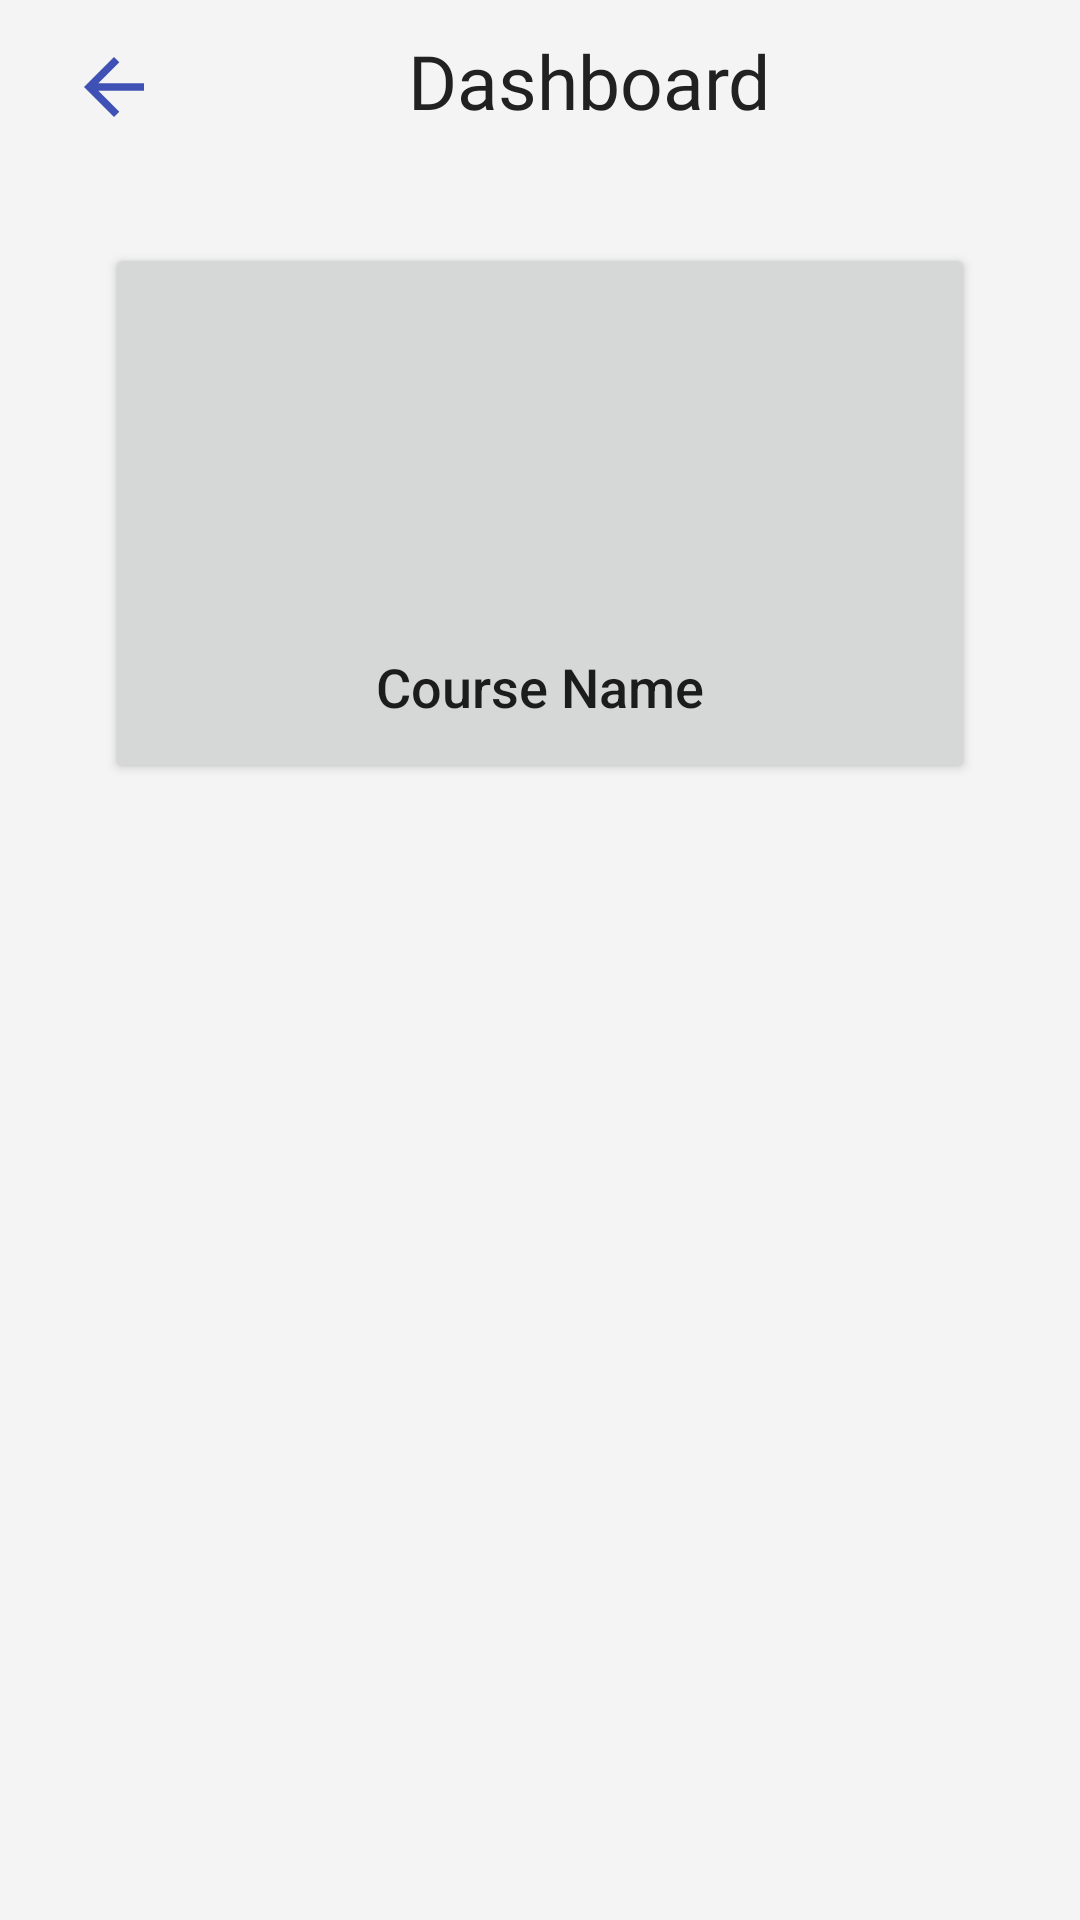

Write the Android layout XML for this screen, with the resource values it uses.
<!-- AndroidManifest.xml: application theme Theme.EndtermExam -->
<!-- res/layout/activity_view_course.xml -->
<?xml version="1.0" encoding="utf-8"?>
<LinearLayout xmlns:android="http://schemas.android.com/apk/res/android"
    xmlns:app="http://schemas.android.com/apk/res-auto"
    xmlns:tools="http://schemas.android.com/tools"
    android:layout_width="match_parent"
    android:layout_height="match_parent"
    android:background="@color/white_primary"
    android:orientation="vertical"
    tools:context=".ViewCourse">

    <include layout="@layout/pacefy_actionbar" />

    <ScrollView
        android:layout_width="match_parent"
        android:layout_height="match_parent">

        <LinearLayout
            android:id="@+id/linearLayout_courseModulesParent"
            android:layout_width="match_parent"
            android:layout_height="wrap_content"
            android:orientation="vertical">

            <Space
                android:layout_width="match_parent"
                android:layout_height="25dp" />

            <RelativeLayout
                android:layout_width="match_parent"
                android:layout_height="wrap_content"
                android:layout_marginBottom="15dp">

                <Button
                    android:id="@+id/button_noTouchCourse"
                    android:layout_width="match_parent"
                    android:layout_height="180dp"
                    android:layout_alignParentStart="true"
                    android:layout_alignParentTop="true"
                    android:layout_alignParentEnd="true"
                    android:layout_alignParentBottom="true"
                    android:layout_marginStart="35dp"
                    android:layout_marginTop="0dp"
                    android:layout_marginEnd="35dp"
                    android:layout_marginBottom="0dp"
                    android:gravity="bottom|center_horizontal"
                    android:paddingBottom="20dp"
                    android:text="@string/hint_coursename"
                    android:textAllCaps="false"
                    android:textSize="18dp"
                    app:cornerRadius="15dp" />

            </RelativeLayout>









































































        </LinearLayout>
    </ScrollView>


</LinearLayout>
<!-- res/layout/pacefy_actionbar.xml (included above) -->
<?xml version="1.0" encoding="utf-8"?>
<androidx.appcompat.widget.Toolbar xmlns:android="http://schemas.android.com/apk/res/android"
    android:layout_width="match_parent"
    android:layout_height="?attr/actionBarSize"
    android:id="@+id/actionbar_pacefy"
    android:background="@color/white_primary"
    android:clickable="true"
    android:focusable="true">
    <RelativeLayout
        android:layout_width="match_parent"
        android:layout_height="match_parent">

        <ImageView
            android:id="@+id/imageView_icon2"
            android:layout_width="wrap_content"
            android:layout_height="wrap_content"
            android:layout_alignParentStart="true"
            android:layout_alignParentBottom="true"
            android:layout_centerVertical="true"
            android:layout_marginStart="7dp"
            android:layout_marginBottom="12dp"
            android:src="@drawable/ic_baseline_arrow_back_24" />

        <TextView
            android:id="@+id/textView_current_activityTitle"
            android:layout_width="match_parent"
            android:layout_height="match_parent"
            android:layout_alignParentTop="true"
            android:layout_alignParentBottom="true"
            android:layout_marginStart="0dp"
            android:layout_marginTop="0dp"
            android:layout_marginEnd="0dp"
            android:layout_marginBottom="2dp"
            android:layout_toStartOf="@+id/imageView_menu"
            android:layout_toEndOf="@+id/imageView_icon2"
            android:fontFamily="@font/quicksand_bold"
            android:gravity="center"
            android:text="Dashboard"
            android:textColor="@color/primary_text"
            android:textSize="25dp" />

        <ImageView
            android:id="@+id/imageView_menu"
            android:layout_width="wrap_content"
            android:layout_height="wrap_content"
            android:layout_alignParentEnd="true"
            android:layout_centerVertical="true"
            android:layout_marginRight="20dp"
            android:src="@drawable/ic_baseline_menu_24" />
    </RelativeLayout>
</androidx.appcompat.widget.Toolbar>
<!-- resources referenced by this layout -->
<resources>
  <color name="primary_text">#212121</color>
  <color name="white_primary">#F4F4F4</color>
  <!-- drawable ic_baseline_arrow_back_24 (drawable) -->
  <vector android:autoMirrored="true" android:height="30dp"
      android:tint="@color/primary" android:viewportHeight="24"
      android:viewportWidth="24" android:width="30dp" xmlns:android="http://schemas.android.com/apk/res/android">
      <path android:fillColor="@android:color/white" android:pathData="M20,11H7.83l5.59,-5.59L12,4l-8,8 8,8 1.41,-1.41L7.83,13H20v-2z"/>
  </vector>
  <string name="hint_coursename">Course Name</string>
  <style name="Widget.MyApp.ButtonCard" parent="Widget.MaterialComponents.Button">
          <item name="backgroundTint">@color/white</item>
      </style>
  <style name="Theme.EndtermExam" parent="Theme.MaterialComponents.DayNight.NoActionBar">
          
          <item name="colorPrimary">@color/primary</item>
          <item name="colorPrimaryVariant">@color/dark_primary</item>
          <item name="colorOnPrimary">@color/white</item>
          
          <item name="colorSecondary">@color/teal_200</item>
          <item name="colorSecondaryVariant">@color/teal_700</item>
          <item name="colorOnSecondary">@color/black</item>
          
          <item name="android:statusBarColor" tools:targetApi="l">?attr/colorPrimaryVariant</item>
          
  
      </style>
  <color name="primary">#3F51B5</color>
  <color name="white">#FFFFFFFF</color>
  <color name="dark_primary">#303F9F</color>
  <color name="teal_200">#FF03DAC5</color>
  <color name="teal_700">#FF018786</color>
  <color name="black">#FF000000</color>
</resources>
